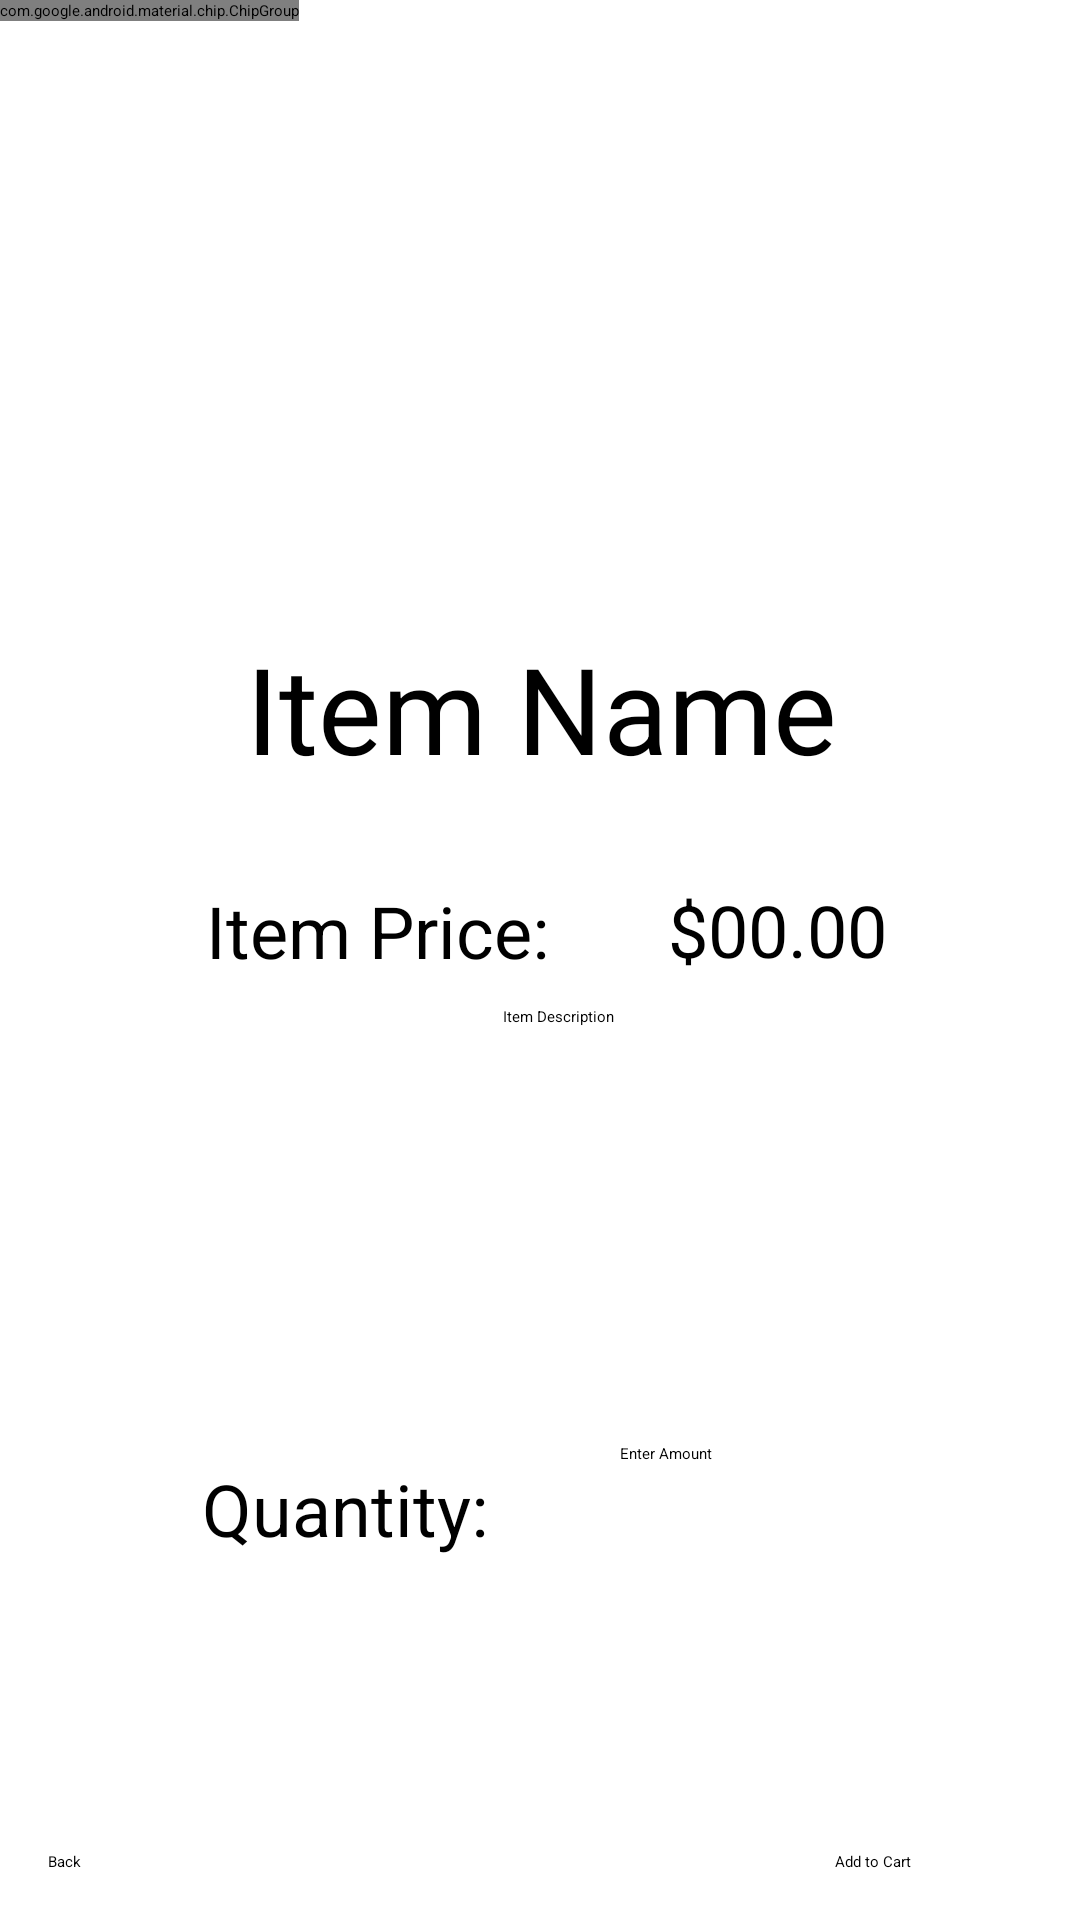

Produce the Android XML layout that renders to this screen, including the resource entries it uses.
<!-- AndroidManifest.xml: application theme Theme.QuickByte -->
<!-- res/layout/customer_view_item.xml -->
<?xml version="1.0" encoding="utf-8"?>
<androidx.constraintlayout.widget.ConstraintLayout xmlns:android="http://schemas.android.com/apk/res/android"
    xmlns:app="http://schemas.android.com/apk/res-auto"
    xmlns:tools="http://schemas.android.com/tools"
    android:layout_width="match_parent"
    android:layout_height="match_parent"
    tools:context=".UI.Customer.CustomerViewItemFragment">

    <Button
        android:id="@+id/btnViewItemBack"
        android:layout_width="wrap_content"
        android:layout_height="wrap_content"
        android:layout_marginStart="16dp"
        android:layout_marginBottom="16dp"
        android:text="Back"
        app:layout_constraintBottom_toBottomOf="parent"
        app:layout_constraintStart_toStartOf="parent" />

    <Button
        android:id="@+id/btnViewItemAddToCart"
        android:layout_width="wrap_content"
        android:layout_height="wrap_content"
        android:layout_marginEnd="56dp"
        android:layout_marginBottom="16dp"
        android:text="Add to Cart"
        app:layout_constraintBottom_toBottomOf="parent"
        app:layout_constraintEnd_toEndOf="parent" />

    <TextView
        android:id="@+id/textViewItemName"
        android:layout_width="373dp"
        android:layout_height="87dp"
        android:text="Item Name"
        android:textAlignment="center"
        android:textSize="40sp"
        app:layout_constraintBottom_toTopOf="@+id/textViewItemPrice"
        app:layout_constraintEnd_toEndOf="parent"
        app:layout_constraintHorizontal_bias="0.505"
        app:layout_constraintStart_toStartOf="parent"
        app:layout_constraintTop_toBottomOf="@+id/imageViewItemImage"
        app:layout_constraintVertical_bias="0.515"
        tools:text="Item Name" />

    <TextView
        android:id="@+id/textViewItemPrice"
        android:layout_width="wrap_content"
        android:layout_height="wrap_content"
        android:text="Item Price:"
        android:textSize="24sp"
        app:layout_constraintBottom_toBottomOf="parent"
        app:layout_constraintEnd_toEndOf="parent"
        app:layout_constraintHorizontal_bias="0.279"
        app:layout_constraintStart_toStartOf="parent"
        app:layout_constraintTop_toTopOf="parent"
        app:layout_constraintVertical_bias="0.484" />

    <TextView
        android:id="@+id/textViewItemPriceNumber"
        android:layout_width="wrap_content"
        android:layout_height="wrap_content"
        android:text="$00.00"
        android:textSize="24sp"
        app:layout_constraintBottom_toBottomOf="parent"
        app:layout_constraintEnd_toEndOf="parent"
        app:layout_constraintHorizontal_bias="0.38"
        app:layout_constraintStart_toEndOf="@+id/textViewItemPrice"
        app:layout_constraintTop_toTopOf="parent"
        app:layout_constraintVertical_bias="0.483" />

    <TextView
        android:id="@+id/textViewQuantity"
        android:layout_width="wrap_content"
        android:layout_height="wrap_content"
        android:layout_marginEnd="36dp"
        android:text="Quantity:"
        android:textSize="24sp"
        app:layout_constraintBottom_toBottomOf="parent"
        app:layout_constraintEnd_toEndOf="parent"
        app:layout_constraintHorizontal_bias="0.295"
        app:layout_constraintStart_toStartOf="parent"
        app:layout_constraintTop_toTopOf="parent"
        app:layout_constraintVertical_bias="0.801" />

    <TextView
        android:id="@+id/textViewItemDescription"
        android:layout_width="298dp"
        android:layout_height="117dp"
        android:text="Item Description"
        android:textAlignment="center"
        app:layout_constraintBottom_toBottomOf="parent"
        app:layout_constraintEnd_toEndOf="parent"
        app:layout_constraintHorizontal_bias=".595"
        app:layout_constraintStart_toStartOf="parent"
        app:layout_constraintTop_toTopOf="parent"
        app:layout_constraintVertical_bias="0.641" />

    <ImageView
        android:id="@+id/imageViewItemImage"
        android:layout_width="207dp"
        android:layout_height="176dp"
        app:layout_constraintBottom_toBottomOf="parent"
        app:layout_constraintEnd_toEndOf="parent"
        app:layout_constraintStart_toStartOf="parent"
        app:layout_constraintTop_toTopOf="parent"
        app:layout_constraintVertical_bias="0.077"
        tools:srcCompat="@tools:sample/avatars" />

    <com.google.android.material.chip.ChipGroup
        android:layout_width="wrap_content"
        android:layout_height="wrap_content"
        tools:layout_editor_absoluteX="132dp"
        tools:layout_editor_absoluteY="490dp">

    </com.google.android.material.chip.ChipGroup>

    <EditText
        android:id="@+id/editTextNumberDecimal"
        android:layout_width="132dp"
        android:layout_height="44dp"
        android:layout_marginStart="44dp"
        android:ems="10"
        android:hint="Enter Amount"
        android:inputType="numberDecimal"
        app:layout_constraintBottom_toBottomOf="@+id/textViewQuantity"
        app:layout_constraintStart_toEndOf="@+id/textViewQuantity"
        app:layout_constraintTop_toTopOf="@+id/textViewQuantity"
        app:layout_constraintVertical_bias=".5" />

</androidx.constraintlayout.widget.ConstraintLayout>
<!-- resources referenced by this layout -->
<resources>
  <style name="Theme.QuickByte" parent="Base.Theme.QuickByte">
          
          <item name="android:navigationBarColor">@android:color/transparent</item>
          <item name="android:statusBarColor">@android:color/transparent</item>
          <item name="android:windowLightStatusBar">?attr/isLightTheme</item>
      </style>
</resources>
